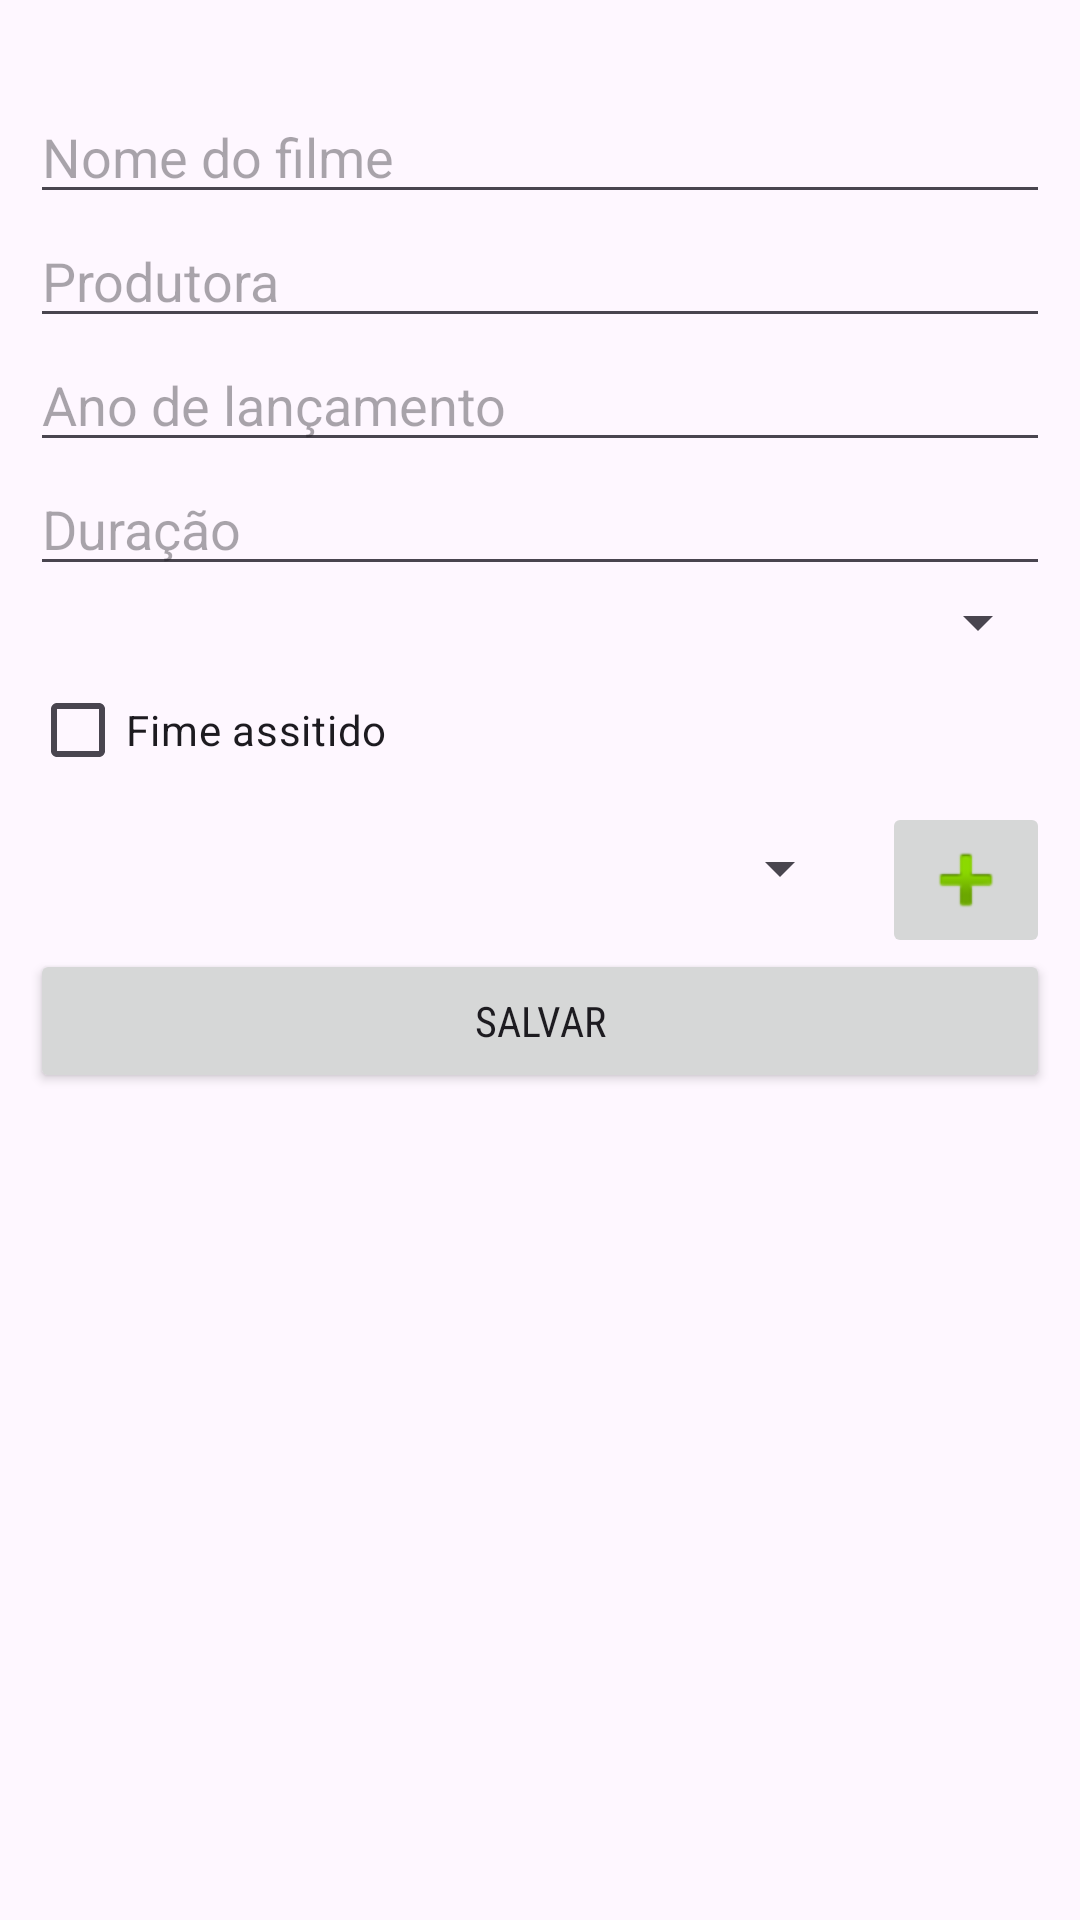

Layout XML and referenced resources for this Android screen:
<!-- AndroidManifest.xml: application theme Theme.ToDoList -->
<!-- res/layout/fragment_movie.xml -->
<?xml version="1.0" encoding="utf-8"?>
<androidx.constraintlayout.widget.ConstraintLayout xmlns:android="http://schemas.android.com/apk/res/android"
    xmlns:app="http://schemas.android.com/apk/res-auto"
    xmlns:tools="http://schemas.android.com/tools"
    android:layout_width="match_parent"
    android:layout_height="match_parent"
    android:padding="10dp"
    tools:context="br.edu.ifsp.scl.moviesmanager.view.MovieFragment">

    <EditText
        android:id="@+id/nameEt"
        android:layout_width="0dp"
        android:layout_height="wrap_content"
        android:layout_marginTop="20dp"
        android:hint="@string/name_movie"
        android:inputType="text"
        android:autofillHints="name"
        app:layout_constraintTop_toTopOf="parent"
        app:layout_constraintStart_toStartOf="parent"
        app:layout_constraintEnd_toEndOf="parent"/>

    <EditText
        android:id="@+id/producerEt"
        android:layout_width="0dp"
        android:layout_height="wrap_content"
        android:inputType="textPersonName"
        android:hint="@string/producer_name"
        app:layout_constraintEnd_toEndOf="parent"
        app:layout_constraintStart_toStartOf="parent"
        app:layout_constraintTop_toBottomOf="@id/nameEt" />

    <EditText
        android:id="@+id/yearLaunchEt"
        android:layout_width="0dp"
        android:layout_height="wrap_content"
        android:hint="@string/year_launch"
        android:inputType="number"
        app:layout_constraintEnd_toEndOf="parent"
        app:layout_constraintStart_toStartOf="parent"
        app:layout_constraintTop_toBottomOf="@id/producerEt" />

    <EditText
        android:id="@+id/durationMinutesEt"
        android:layout_width="0dp"
        android:layout_height="wrap_content"
        android:hint="@string/duration"
        android:inputType="number"
        app:layout_constraintEnd_toEndOf="parent"
        app:layout_constraintStart_toStartOf="parent"
        app:layout_constraintTop_toBottomOf="@+id/yearLaunchEt" />

    <Spinner
        android:id="@+id/scoreSp"
        android:layout_width="0dp"
        android:layout_height="wrap_content"
        android:hint="@string/score"
        app:layout_constraintEnd_toEndOf="parent"
        app:layout_constraintStart_toStartOf="parent"
        app:layout_constraintTop_toBottomOf="@id/durationMinutesEt" />

    <CheckBox
        android:id="@+id/watchedCb"
        android:layout_height="wrap_content"
        android:text="@string/watched_movie"
        app:layout_constraintEnd_toEndOf="parent"
        app:layout_constraintStart_toStartOf="parent"
        app:layout_constraintTop_toBottomOf="@+id/scoreSp"
         android:layout_width="0dp"/>

    <Spinner
        android:id="@+id/movieGenreSp"
        android:layout_width="0dp"
        android:layout_height="wrap_content"
        android:hint="@string/movie_genre"
        android:layout_margin="10dp"
        app:layout_constraintEnd_toStartOf="@+id/addGenreBtn"
        app:layout_constraintStart_toStartOf="parent"
        app:layout_constraintTop_toBottomOf="@+id/watchedCb" />

    <ImageButton
        android:id="@+id/addGenreBtn"
        android:layout_width="wrap_content"
        android:layout_height="wrap_content"
        android:layout_margin="0dp"
        android:layout_marginTop="0dp"
        android:layout_marginEnd="16dp"
        android:src="@android:drawable/ic_input_add"
        app:layout_constraintEnd_toEndOf="parent"
        app:layout_constraintTop_toBottomOf="@+id/watchedCb" />

    <Button
        android:id="@+id/saveBt"
        android:layout_width="match_parent"
        android:layout_height="wrap_content"
        android:layout_marginTop="15dp"
        android:text="@string/save"
        android:fontFamily="sans-serif-condensed"
        app:layout_constraintEnd_toEndOf="parent"
        app:layout_constraintTop_toBottomOf="@id/movieGenreSp" />

</androidx.constraintlayout.widget.ConstraintLayout>
<!-- resources referenced by this layout -->
<resources>
  <string name="duration">Duração</string>
  <string name="movie_genre">Genero</string>
  <string name="name_movie">Nome do filme</string>
  <string name="producer_name">Produtora</string>
  <string name="save">Salvar</string>
  <string name="score">Nota</string>
  <string name="watched_movie">Fime assitido</string>
  <string name="year_launch">Ano de lançamento</string>
  <style name="Theme.ToDoList" parent="Base.Theme.MoviesManager" />
  <style name="Base.Theme.MoviesManager" parent="Theme.Material3.DayNight.NoActionBar">
          
          
      </style>
</resources>
